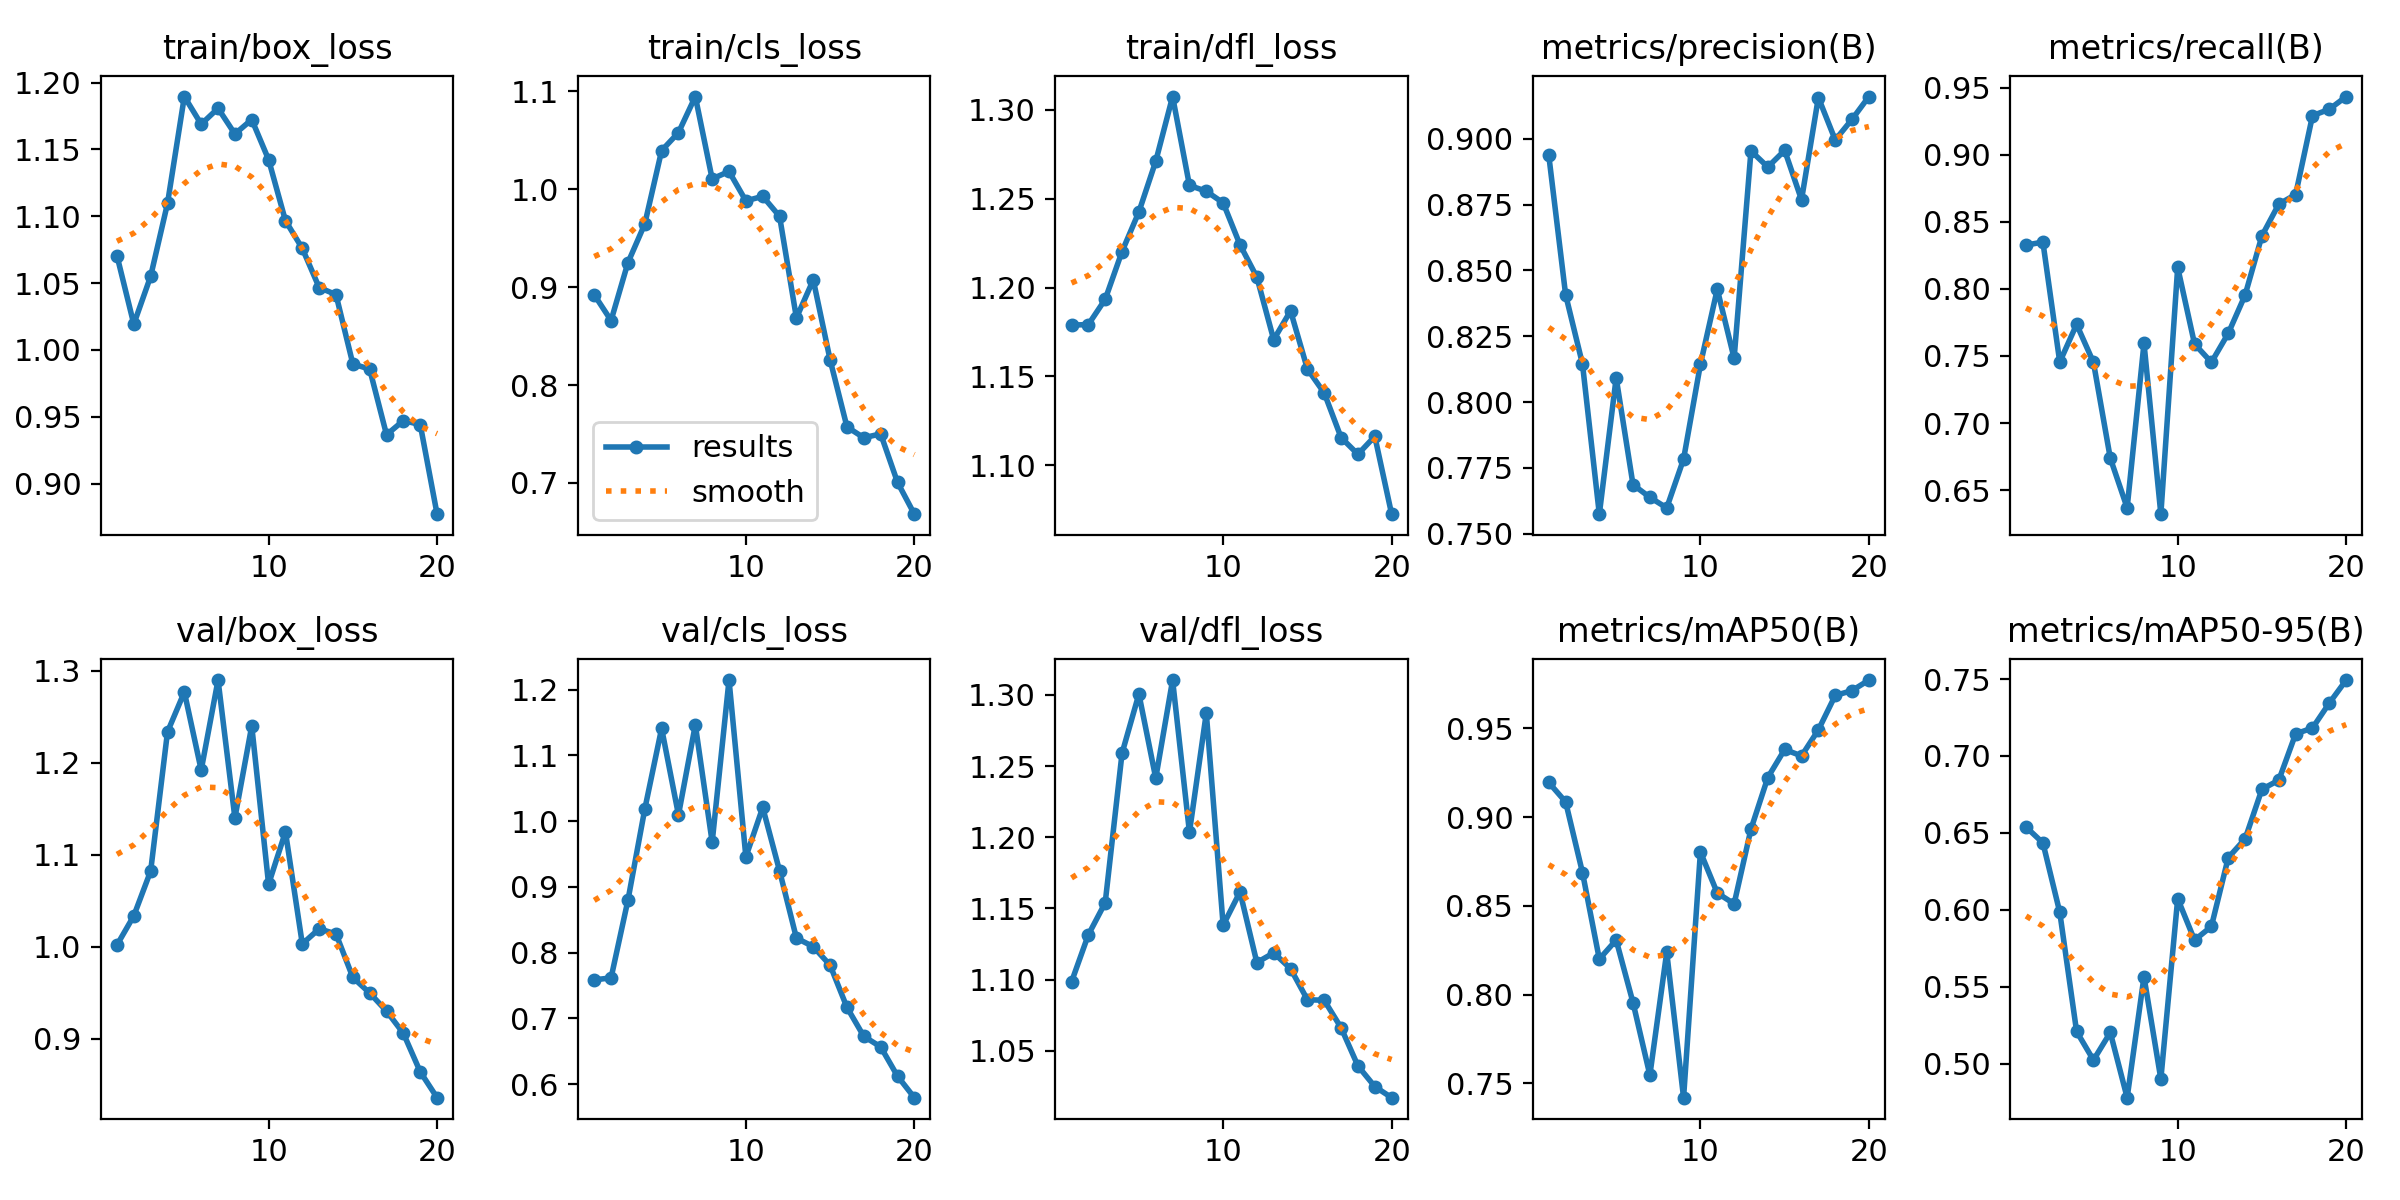

Values plotted in this chart, from the file beside it:
epoch, train/box_loss, train/cls_loss, train/dfl_loss, metrics/precision(B), metrics/recall(B), metrics/mAP50(B), metrics/mAP50-95(B), val/box_loss, val/cls_loss, val/dfl_loss, lr/pg0, lr/pg1, lr/pg2
1, 1.071, 0.8923, 1.179, 0.8937, 0.8327, 0.9196, 0.6537, 1.002, 0.7585, 1.098, 0.00034, 0.00034, 0.00034
2, 1.019, 0.8659, 1.179, 0.8407, 0.8349, 0.9086, 0.6435, 1.034, 0.7615, 1.131, 0.0006653, 0.0006653, 0.0006653
3, 1.055, 0.925, 1.193, 0.8145, 0.7455, 0.8688, 0.5984, 1.082, 0.8796, 1.154, 0.0009551, 0.0009551, 0.0009551
4, 1.11, 0.9645, 1.22, 0.7574, 0.7736, 0.8201, 0.5209, 1.234, 1.018, 1.259, 0.001209, 0.001209, 0.001209
5, 1.19, 1.04, 1.243, 0.8092, 0.7453, 0.8308, 0.5023, 1.277, 1.141, 1.301, 0.001428, 0.001428, 0.001428
6, 1.169, 1.058, 1.271, 0.7686, 0.6738, 0.7955, 0.5202, 1.192, 1.009, 1.242, 0.001505, 0.001505, 0.001505
7, 1.181, 1.095, 1.308, 0.7638, 0.6368, 0.7547, 0.4778, 1.29, 1.146, 1.31, 0.001406, 0.001406, 0.001406
8, 1.162, 1.011, 1.258, 0.7598, 0.7594, 0.8239, 0.5564, 1.14, 0.9679, 1.204, 0.001307, 0.001307, 0.001307
9, 1.172, 1.018, 1.254, 0.7783, 0.6321, 0.742, 0.4899, 1.24, 1.214, 1.287, 0.001208, 0.001208, 0.001208
10, 1.142, 0.9881, 1.248, 0.8143, 0.816, 0.8804, 0.6072, 1.068, 0.9456, 1.138, 0.001109, 0.001109, 0.001109
11, 1.097, 0.9928, 1.224, 0.8428, 0.7589, 0.8573, 0.5802, 1.125, 1.021, 1.162, 0.00101, 0.00101, 0.00101
12, 1.076, 0.9724, 1.206, 0.8166, 0.7453, 0.8512, 0.5891, 1.003, 0.9243, 1.112, 0.000911, 0.000911, 0.000911
13, 1.047, 0.8686, 1.171, 0.8954, 0.7669, 0.8933, 0.6339, 1.019, 0.8221, 1.119, 0.000812, 0.000812, 0.000812
14, 1.041, 0.9074, 1.187, 0.8892, 0.7954, 0.9224, 0.6461, 1.014, 0.809, 1.108, 0.000713, 0.000713, 0.000713
15, 0.9895, 0.8257, 1.154, 0.8956, 0.8396, 0.9382, 0.6783, 0.9666, 0.7807, 1.086, 0.000614, 0.000614, 0.000614
16, 0.9856, 0.7573, 1.141, 0.8768, 0.8632, 0.9345, 0.6842, 0.9496, 0.7166, 1.085, 0.000515, 0.000515, 0.000515
17, 0.9365, 0.7462, 1.116, 0.9156, 0.8704, 0.9492, 0.7144, 0.93, 0.6725, 1.066, 0.000416, 0.000416, 0.000416
18, 0.9471, 0.7501, 1.106, 0.8995, 0.9291, 0.9686, 0.7181, 0.9058, 0.6566, 1.039, 0.000317, 0.000317, 0.000317
19, 0.9441, 0.7006, 1.116, 0.9074, 0.934, 0.9713, 0.7344, 0.8639, 0.612, 1.025, 0.000218, 0.000218, 0.000218
20, 0.8771, 0.6681, 1.073, 0.916, 0.9434, 0.9773, 0.7493, 0.8358, 0.5793, 1.017, 0.000119, 0.000119, 0.000119
